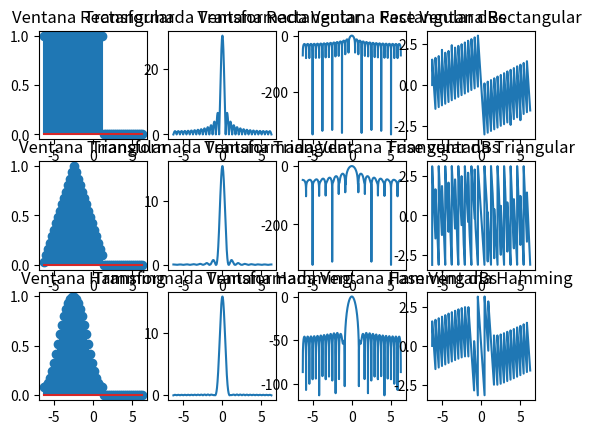

The script that saved this image:
from scipy.fftpack import fft, fftshift, fftfreq
import numpy
import matplotlib.pyplot as plot


def box_window(total, init, to, multiplier=1):
    box = numpy.zeros(total)

    box[init:to] = box[init:to] + multiplier

    return box


def triangle_window(total, init, to):
    delta = init + to
    N = delta / 2
    L = (delta + 1) / 2

    window = numpy.zeros(total)

    for i in range(init, to):
        window[i] = 1 - abs((i - N)/L)

    return window


def hamming_window(total, init, to):
    M = init + to

    window = numpy.zeros(total)

    for i in range(init, to):
        window[i] = 0.54 - 0.46 * numpy.cos((2 * numpy.pi * i) / (M - 1))

    return window


def window_tft_centered(tft):
    center = int(len(tft) / 2)

    tft_list = tft.tolist()

    return tft_list[center:] + tft_list[:center]


def window_in_db(fft):

    fft_norm = abs(fft) / max(abs(fft))

    return 20 * numpy.log10(fft_norm)


t = numpy.linspace(-2 * numpy.pi, 2 * numpy.pi, 50)
t2 = numpy.linspace(-2 * numpy.pi, 2 * numpy.pi, 10000)


box = box_window(len(t), 0, 30)
box_ft = fft(box, 10000)
box_phase = numpy.angle(box_ft)
box_dbs = window_in_db(box_ft)

triangle = triangle_window(len(t), 0, 30)
triangle_ft = fft(triangle, 10000)
triangle_phase = numpy.angle(triangle_ft)
triangle_dbs = window_in_db(triangle_ft)

hamming = hamming_window(len(t), 0, 30)
hamming_ft = fft(hamming, 10000)
hamming_phase = numpy.angle(hamming_ft)
hamming_dbs = window_in_db(hamming_ft)


_, subplot = plot.subplots(3, 4)

subplot[0][0].stem(t, box)
subplot[0][0].title.set_text("Ventana Rectangular")

subplot[0][1].plot(t2, window_tft_centered(abs(box_ft)))
subplot[0][1].title.set_text("Transformada Ventana Rectangular")

subplot[0][2].plot(t2, window_tft_centered(box_dbs))
subplot[0][2].title.set_text("Transformada Ventana Rectangular dBs")

subplot[0][3].plot(t2, window_tft_centered(box_phase))
subplot[0][3].title.set_text("Fase Ventana Rectangular")

subplot[1][0].stem(t, triangle)
subplot[1][0].title.set_text("Ventana Triangular")

subplot[1][1].plot(t2, window_tft_centered(abs(triangle_ft)))
subplot[1][1].title.set_text("Transformada Ventana Triangular")

subplot[1][2].plot(t2, window_tft_centered(triangle_dbs))
subplot[1][2].title.set_text("Transformada Ventana Triangular dBs")

subplot[1][3].plot(t2, window_tft_centered(triangle_phase))
subplot[1][3].title.set_text("Fase ventana Triangular")

subplot[2][0].stem(t, hamming)
subplot[2][0].title.set_text("Ventana Hamming")

subplot[2][1].plot(t2, window_tft_centered(abs(hamming_ft)))
subplot[2][1].title.set_text("Transformada Ventana Hamming")

subplot[2][2].plot(t2, window_tft_centered(hamming_dbs))
subplot[2][2].title.set_text("Transformada Ventana Hamming dBs")

subplot[2][3].plot(t2, window_tft_centered(hamming_phase))
subplot[2][3].title.set_text("Fase Ventana Hamming")

plot.show()
